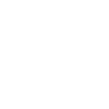
t = 0.00 s
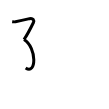
t = 2.00 s
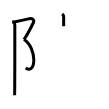
t = 4.00 s
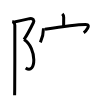
t = 6.00 s
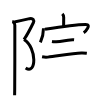
t = 8.00 s
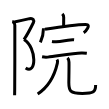
t = 10.00 s

The animated SVG that drew these frames (rendered in a browser with its animation timeline set to each time). Animation: 10 SMIL elements (animate=10); one cycle of 10.00 s.

<svg width="109px" height="109px" viewBox="0 0 px 109px" xmlns="http://www.w3.org/2000/svg" xmlns:xlink="http://www.w3.org/1999/xlink" xml:space="preserve" version="1.1"  baseProfile="full">
<path d="M12.17,21.67c1.12,0.14,2.26,0.34,3.33,0.13c6.75-1.3,11.37-2.5,13.92-3.13c3.71-0.92,5.09,1.67,3.92,4.08C31.75,26,26.33,36.17,24,39.5" style="fill:none;stroke:black;stroke-width:3;opacity:0">
  <animate attributeType="CSS" attributeName="opacity" from="0" to="1" begin="0s" dur="1s" repeatCount="0" fill="freeze" />
</path>
<path d="M24,39.5c13.33,8.33,12.25,36,1.67,28.5" style="fill:none;stroke:black;stroke-width:3;opacity:0">
  <animate attributeType="CSS" attributeName="opacity" from="0" to="1" begin="1s" dur="1s" repeatCount="0" fill="freeze" />
</path>
<path d="M13.37,22c0.88,0.88,1.46,2.12,1.46,3.25c0,0.88,0.05,47.33-0.13,64.25c-0.03,2.83-0.06,4.86-0.09,5.75" style="fill:none;stroke:black;stroke-width:3;opacity:0">
  <animate attributeType="CSS" attributeName="opacity" from="0" to="1" begin="2s" dur="1s" repeatCount="0" fill="freeze" />
</path>
<path d="M62.28,13.92c0.96,0.96,1.44,2.38,1.42,3.5c-0.06,3.51-0.06,5.73-0.06,8.93" style="fill:none;stroke:black;stroke-width:3;opacity:0">
  <animate attributeType="CSS" attributeName="opacity" from="0" to="1" begin="3s" dur="1s" repeatCount="0" fill="freeze" />
</path>
<path d="M43.51,28.14c-0.01,4.65-1.62,10.71-3.13,14.23" style="fill:none;stroke:black;stroke-width:3;opacity:0">
  <animate attributeType="CSS" attributeName="opacity" from="0" to="1" begin="4s" dur="1s" repeatCount="0" fill="freeze" />
</path>
<path d="M45,29.25C59,27,77.81,24.5,85.52,24.47c6.73-0.02-0.6,7.57-1.77,8.35" style="fill:none;stroke:black;stroke-width:3;opacity:0">
  <animate attributeType="CSS" attributeName="opacity" from="0" to="1" begin="5s" dur="1s" repeatCount="0" fill="freeze" />
</path>
<path d="M51.98,41.59c1.09,0.2,3.09,0.3,4.19,0.2c5.67-0.54,10.33-1.54,14.08-1.89c1.79-0.17,2.92-0.16,3.83-0.06" style="fill:none;stroke:black;stroke-width:3;opacity:0">
  <animate attributeType="CSS" attributeName="opacity" from="0" to="1" begin="6s" dur="1s" repeatCount="0" fill="freeze" />
</path>
<path d="M42.08,56.82c1.56,0.31,4.17,0.5,5.72,0.31c9.69-1.13,24.94-3.76,33.57-4.1c2.59-0.1,4.16,0.15,5.46,0.31" style="fill:none;stroke:black;stroke-width:3;opacity:0">
  <animate attributeType="CSS" attributeName="opacity" from="0" to="1" begin="7s" dur="1s" repeatCount="0" fill="freeze" />
</path>
<path d="M57,59.5c0.62,1,0.64,2.54,0.38,3.67C55.38,72,51.38,85.12,37.67,94" style="fill:none;stroke:black;stroke-width:3;opacity:0">
  <animate attributeType="CSS" attributeName="opacity" from="0" to="1" begin="8s" dur="1s" repeatCount="0" fill="freeze" />
</path>
<path d="M67.44,57.87c1.03,1.03,1.51,2.38,1.54,4.06c0.15,7.52-0.15,15.82-0.15,20.93c0,7.88,1.17,10.58,13.44,10.58c11.48,0,13.37-1.7,13.37-8.38" style="fill:none;stroke:black;stroke-width:3;opacity:0">
  <animate attributeType="CSS" attributeName="opacity" from="0" to="1" begin="9s" dur="1s" repeatCount="0" fill="freeze" />
</path>
</svg>
